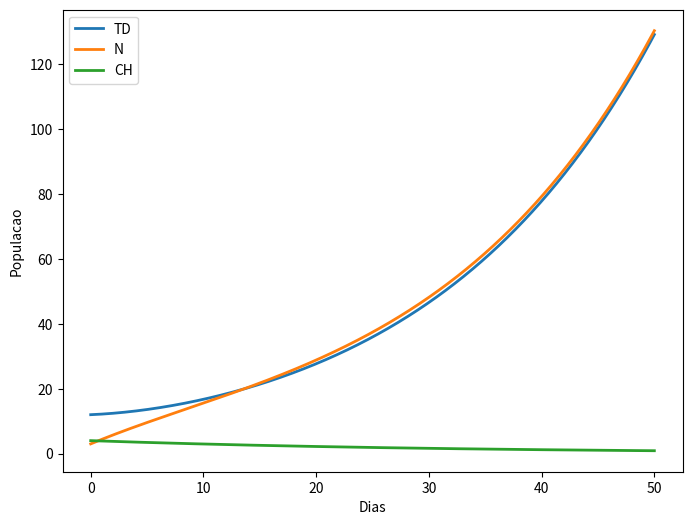

Python code for this plot:
# -*- coding: utf-8 -*-

import numpy as np
import matplotlib.pyplot as plt
import pandas as pd

def ode_system(t, u, constants):
    """
    system of first order differential equations
    t: discrete time step value
    y: state vector (vetor das variaveis/populacoes do modelo)
    """
    alpha   = constants[0] 
    beta    = constants[1]
    gama    = constants[2]
    rho     = constants[3]
    sigma   = constants[4]  

    TD  = u[0]
    N   = u[1]
    CH  = u[2]
    
    dTDdt   = alpha*N
    dNdt    = beta*TD + gama*CH - alpha*N
    dCHdt     = rho*N - sigma*CH

    return np.array([dTDdt, dNdt, dCHdt])

def rk4(f, tk, _uk, _dt=0.01, **kwargs):
    """
    single-step fourth-order numerical integration (RK4) method
    f: system of first order ODEs
    tk: current time step
    _uk: current state vector [y1, y2, y3, ...]
    _dt: discrete time step size
    **kwargs: additional parameters for ODE system
    returns: y evaluated at time k+1
    """
    # evaluate derivative at several stages within time interval
    k1 = f(tk, _uk, **kwargs)
    k2 = f(tk + _dt / 2, _uk + (k1 * (_dt / 2)), **kwargs)
    k3 = f(tk + _dt / 2, _uk + (k2 * (_dt / 2)), **kwargs)
    k4 = f(tk + _dt, _uk + (k3 * _dt), **kwargs)

    # return an average of the derivative over tk, tk + dt
    return _uk + (_dt / 6) * (k1 + (2 * k2) + (2 * k3) + k4)

def euler(f, tk, _uk, _dt=0.001, **kwargs):
    """
    single-step explicit method
    func: system of first order ODEs
    tk: current time step
    _uk: current state vector [y1, y2, y3, ...]
    _dt: discrete time step size
    **kwargs: additional parameters for ODE system
    returns: y evaluated at time k+1
    """
    return _uk + _dt*f(tk, _uk, **kwargs)

def solveSystem(time, dt, y0, method):
    t = 0
    yk = [12, 3, 4]
    state = []
    parameters = [0.05, 0.1, 0.1, 0., 0.03]

    if method == "euler":
        for t in tiime:
            state.append(yk)
            yk = euler(ode_system, t, yk, dt, constants=parameters)

    elif method == "rk4":
        for t in time:
            state.append(yk)
            yk = rk4(ode_system, t, yk, dt, constants=parameters)

    return np.array(state)

def save(time, state, names):
    df = pd.DataFrame(state, columns = names)
    df.insert(0, 'time', time)
    df.to_csv('results.csv', float_format='%.5f', sep=',')

def plot(time, state, names):
    fig, ax = plt.subplots()
    fig.set_size_inches(8, 6)
    for i in range(len(names)):
        ax.plot(time, state[:, i], label=names[i], linewidth='2')

    #time2 = np.arange(0, tfinal + 0.001, 0.001)
    #sol = np.exp(r*time2)
    #ax.plot(time2, sol, label='solucao analitica', linewidth='2')
    ax.set(xlabel='Dias', ylabel='Populacao')
    plt.legend(loc='best')
    fig.savefig('modelo_inicial', format='png')
    plt.show()

if __name__ == "__main__":
    names = ['TD', 'N', 'CH']
    dt = 0.01
    tfinal = 50
    time = np.arange(0, tfinal + dt, dt)
    initial_condition = np.array([])

    result = solveSystem(time, dt, initial_condition, "rk4")
    save(time, result, names)
    plot(time, result, names)
